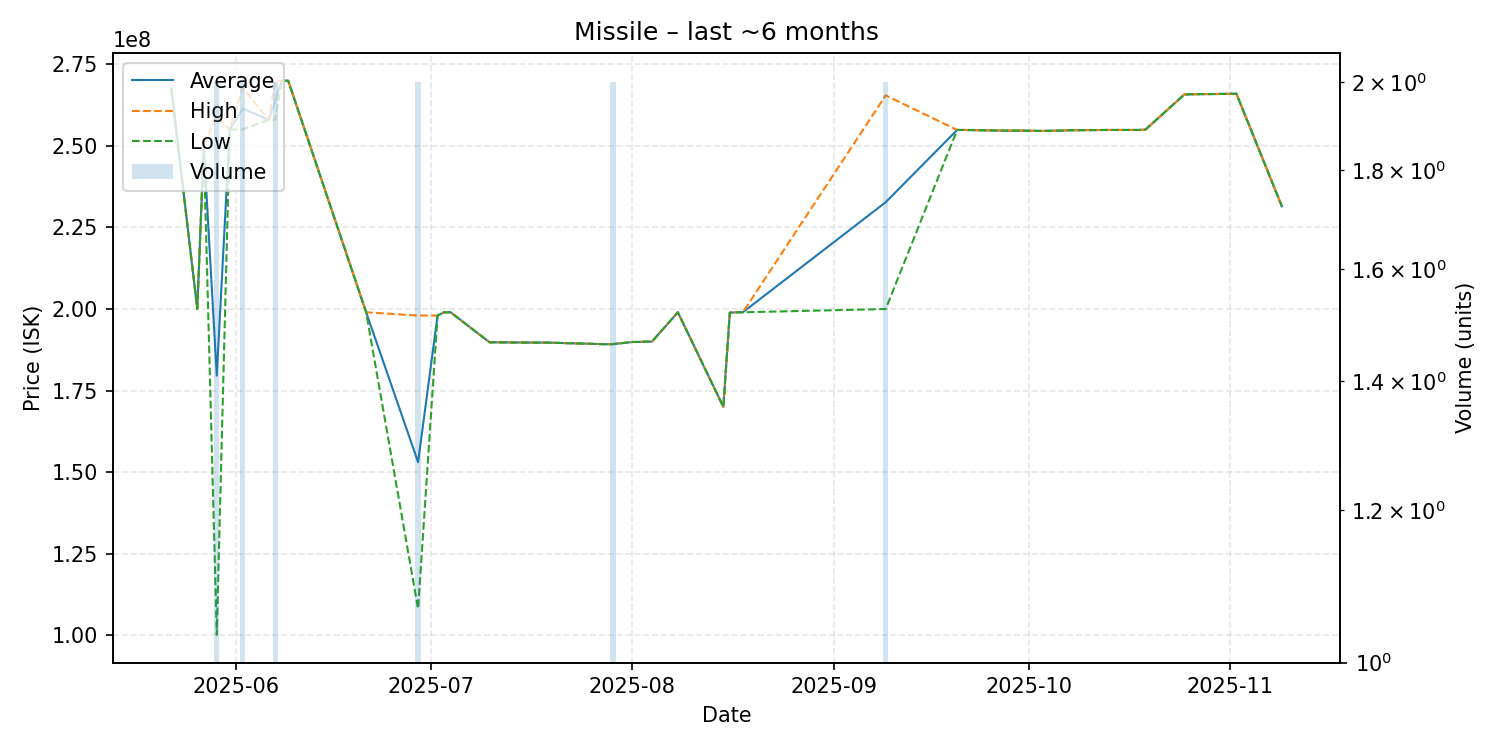

Values plotted in this chart, from the file beside it:
date, average, highest, lowest, order_count, volume
2025-05-22, 267700000, 267700000, 267700000, 1, 1
2025-05-26, 200000000, 200000000, 200000000, 1, 1
2025-05-27, 250000000, 250000000, 250000000, 1, 1
2025-05-29, 179600000, 259100000, 100100000, 2, 2
2025-05-31, 255000000, 255000000, 255000000, 1, 1
2025-06-02, 261450000, 267800000, 255100000, 2, 2
2025-06-06, 258000000, 258000000, 258000000, 1, 1
2025-06-07, 263950000, 269900000, 258000000, 2, 2
2025-06-08, 270000000, 270000000, 270000000, 1, 1
2025-06-09, 270000000, 270000000, 270000000, 1, 1
2025-06-21, 199000000, 199000000, 199000000, 1, 1
2025-06-29, 153050000, 198000000, 108100000, 2, 2
2025-07-02, 198000000, 198000000, 198000000, 1, 1
2025-07-03, 199000000, 199000000, 199000000, 1, 1
2025-07-04, 199000000, 199000000, 199000000, 1, 1
2025-07-10, 189800000, 189800000, 189800000, 1, 1
2025-07-17, 189700000, 189700000, 189700000, 1, 1
2025-07-19, 189700000, 189700000, 189700000, 1, 1
2025-07-28, 189200000, 189200000, 189200000, 1, 1
2025-07-29, 189250000, 189300000, 189200000, 2, 2
2025-08-01, 189900000, 189900000, 189900000, 1, 1
2025-08-02, 189900000, 189900000, 189900000, 1, 1
2025-08-03, 190000000, 190000000, 190000000, 1, 1
2025-08-04, 190000000, 190000000, 190000000, 1, 1
2025-08-08, 199000000, 199000000, 199000000, 1, 1
2025-08-15, 170000000, 170000000, 170000000, 1, 1
2025-08-16, 198900000, 198900000, 198900000, 1, 1
2025-08-17, 199000000, 199000000, 199000000, 1, 1
2025-08-18, 199000000, 199000000, 199000000, 1, 1
2025-09-09, 232750000, 265500000, 200000000, 2, 2
2025-09-20, 254900000, 254900000, 254900000, 1, 1
2025-09-21, 254900000, 254900000, 254900000, 1, 1
2025-09-27, 254700000, 254700000, 254700000, 1, 1
2025-09-30, 254700000, 254700000, 254700000, 1, 1
2025-10-03, 254600000, 254600000, 254600000, 1, 1
2025-10-06, 254700000, 254700000, 254700000, 1, 1
2025-10-07, 254800000, 254800000, 254800000, 1, 1
2025-10-13, 254900000, 254900000, 254900000, 1, 1
2025-10-18, 254900000, 254900000, 254900000, 1, 1
2025-10-19, 255000000, 255000000, 255000000, 1, 1
2025-10-25, 265800000, 265800000, 265800000, 1, 1
2025-10-28, 265900000, 265900000, 265900000, 1, 1
2025-10-29, 265900000, 265900000, 265900000, 1, 1
2025-11-02, 266000000, 266000000, 266000000, 1, 1
2025-11-09, 231500000, 231500000, 231500000, 1, 1
